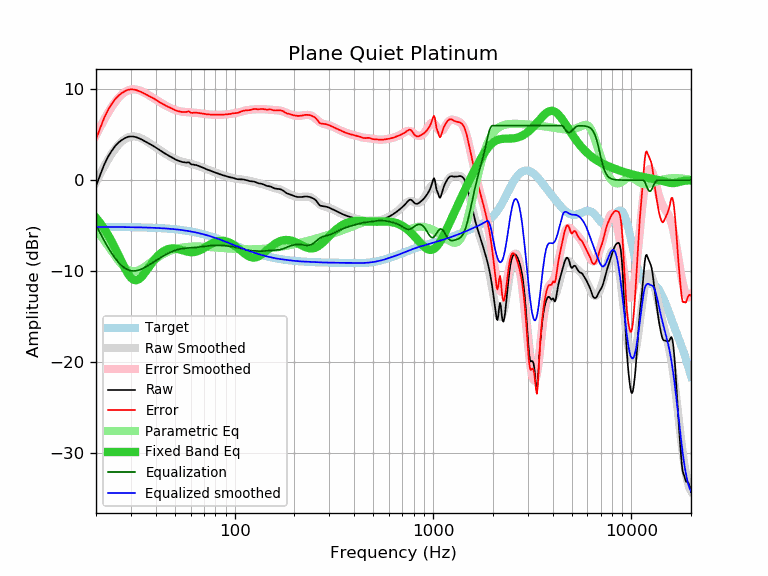

Data behind this chart, as committed beside it:
frequency, raw, error, smoothed, error_smoothed, equalization, parametric_eq, equalized_raw, equalized_smoothed, target
20, -0.66, 4.49, -0.23, 4.92, -4.92, -4.15, -5.58, -5.15, -5.15
21, 0.58, 5.73, 0.69, 5.84, -5.84, -4.73, -5.26, -5.15, -5.15
22, 1.71, 6.87, 1.52, 6.67, -6.67, -5.36, -4.96, -5.15, -5.15
23, 2.57, 7.73, 2.25, 7.41, -7.41, -6.03, -4.84, -5.16, -5.16
24, 3.22, 8.38, 2.90, 8.06, -8.06, -6.76, -4.84, -5.16, -5.16
25, 3.76, 8.92, 3.45, 8.61, -8.61, -7.51, -4.85, -5.16, -5.16
26, 4.15, 9.32, 3.91, 9.08, -9.08, -8.28, -4.93, -5.17, -5.17
27, 4.42, 9.59, 4.27, 9.44, -9.44, -9.04, -5.02, -5.17, -5.17
28, 4.63, 9.80, 4.53, 9.70, -9.70, -9.73, -5.07, -5.17, -5.17
29, 4.77, 9.95, 4.70, 9.88, -9.88, -10.32, -5.11, -5.18, -5.18
30, 4.81, 9.99, 4.79, 9.98, -9.98, -10.75, -5.17, -5.18, -5.18
31, 4.79, 9.98, 4.82, 10.00, -10.00, -10.99, -5.21, -5.19, -5.19
32, 4.72, 9.91, 4.78, 9.97, -9.97, -11.02, -5.25, -5.19, -5.19
33, 4.60, 9.80, 4.70, 9.90, -9.90, -10.89, -5.30, -5.20, -5.20
34, 4.47, 9.68, 4.58, 9.79, -9.79, -10.63, -5.32, -5.21, -5.21
35, 4.32, 9.54, 4.44, 9.65, -9.65, -10.30, -5.33, -5.21, -5.21
36, 4.17, 9.39, 4.28, 9.50, -9.50, -9.93, -5.33, -5.22, -5.22
37, 4.03, 9.26, 4.11, 9.34, -9.34, -9.56, -5.31, -5.23, -5.23
38, 3.90, 9.14, 3.94, 9.18, -9.18, -9.21, -5.28, -5.24, -5.24
39, 3.75, 9.00, 3.77, 9.02, -9.02, -8.88, -5.27, -5.25, -5.25
40, 3.59, 8.85, 3.61, 8.87, -8.87, -8.59, -5.28, -5.26, -5.26
41, 3.43, 8.70, 3.45, 8.72, -8.72, -8.34, -5.29, -5.27, -5.27
42, 3.27, 8.56, 3.29, 8.58, -8.58, -8.12, -5.31, -5.29, -5.29
43, 3.13, 8.43, 3.14, 8.44, -8.44, -7.95, -5.31, -5.30, -5.30
44, 3.00, 8.31, 3.00, 8.32, -8.32, -7.80, -5.32, -5.31, -5.31
45, 2.87, 8.20, 2.87, 8.20, -8.20, -7.69, -5.33, -5.33, -5.33
46, 2.75, 8.09, 2.75, 8.09, -8.09, -7.61, -5.34, -5.34, -5.34
47, 2.64, 8.00, 2.63, 7.99, -7.99, -7.56, -5.35, -5.36, -5.36
48, 2.53, 7.91, 2.52, 7.89, -7.89, -7.53, -5.36, -5.38, -5.38
49, 2.42, 7.81, 2.42, 7.81, -7.81, -7.52, -5.39, -5.39, -5.39
50, 2.30, 7.71, 2.33, 7.74, -7.74, -7.53, -5.44, -5.41, -5.41
51, 2.21, 7.64, 2.25, 7.68, -7.68, -7.56, -5.47, -5.43, -5.43
52, 2.14, 7.59, 2.17, 7.63, -7.63, -7.60, -5.49, -5.45, -5.45
53, 2.07, 7.54, 2.11, 7.58, -7.58, -7.64, -5.51, -5.47, -5.47
54, 2.02, 7.52, 2.05, 7.55, -7.55, -7.69, -5.53, -5.50, -5.50
55, 1.97, 7.49, 2.00, 7.52, -7.52, -7.75, -5.55, -5.52, -5.52
56, 1.96, 7.51, 1.96, 7.50, -7.50, -7.80, -5.54, -5.54, -5.54
57, 1.93, 7.50, 1.92, 7.49, -7.49, -7.84, -5.56, -5.57, -5.57
58, 1.95, 7.55, 1.88, 7.47, -7.47, -7.88, -5.52, -5.60, -5.60
59, 1.95, 7.57, 1.84, 7.46, -7.46, -7.91, -5.51, -5.62, -5.62
60, 1.78, 7.43, 1.80, 7.45, -7.45, -7.93, -5.67, -5.65, -5.65
61, 1.72, 7.40, 1.76, 7.44, -7.44, -7.94, -5.72, -5.68, -5.68
62, 1.72, 7.43, 1.72, 7.43, -7.43, -7.93, -5.71, -5.71, -5.71
63, 1.67, 7.41, 1.68, 7.42, -7.42, -7.91, -5.75, -5.74, -5.74
64, 1.66, 7.43, 1.64, 7.41, -7.41, -7.87, -5.75, -5.77, -5.77
65, 1.60, 7.41, 1.59, 7.39, -7.39, -7.83, -5.79, -5.80, -5.80
66, 1.55, 7.39, 1.54, 7.38, -7.38, -7.77, -5.83, -5.84, -5.84
67, 1.50, 7.37, 1.49, 7.36, -7.36, -7.71, -5.86, -5.87, -5.87
68, 1.44, 7.35, 1.43, 7.34, -7.34, -7.64, -5.90, -5.91, -5.91
69, 1.38, 7.32, 1.38, 7.32, -7.32, -7.56, -5.94, -5.94, -5.94
70, 1.32, 7.30, 1.33, 7.30, -7.30, -7.48, -5.98, -5.98, -5.98
71, 1.26, 7.27, 1.27, 7.29, -7.29, -7.40, -6.02, -6.01, -6.01
72, 1.21, 7.26, 1.22, 7.27, -7.27, -7.32, -6.06, -6.05, -6.05
73, 1.15, 7.24, 1.16, 7.25, -7.25, -7.24, -6.10, -6.09, -6.09
74, 1.11, 7.24, 1.11, 7.24, -7.24, -7.16, -6.13, -6.13, -6.13
75, 1.06, 7.23, 1.06, 7.23, -7.23, -7.09, -6.17, -6.17, -6.17
76, 1.01, 7.22, 1.01, 7.22, -7.22, -7.02, -6.20, -6.21, -6.21
77, 0.95, 7.20, 0.96, 7.21, -7.21, -6.96, -6.26, -6.24, -6.24
78, 0.91, 7.20, 0.92, 7.20, -7.20, -6.90, -6.29, -6.28, -6.28
79, 0.87, 7.20, 0.87, 7.20, -7.20, -6.85, -6.32, -6.33, -6.33
... 553 more rows
